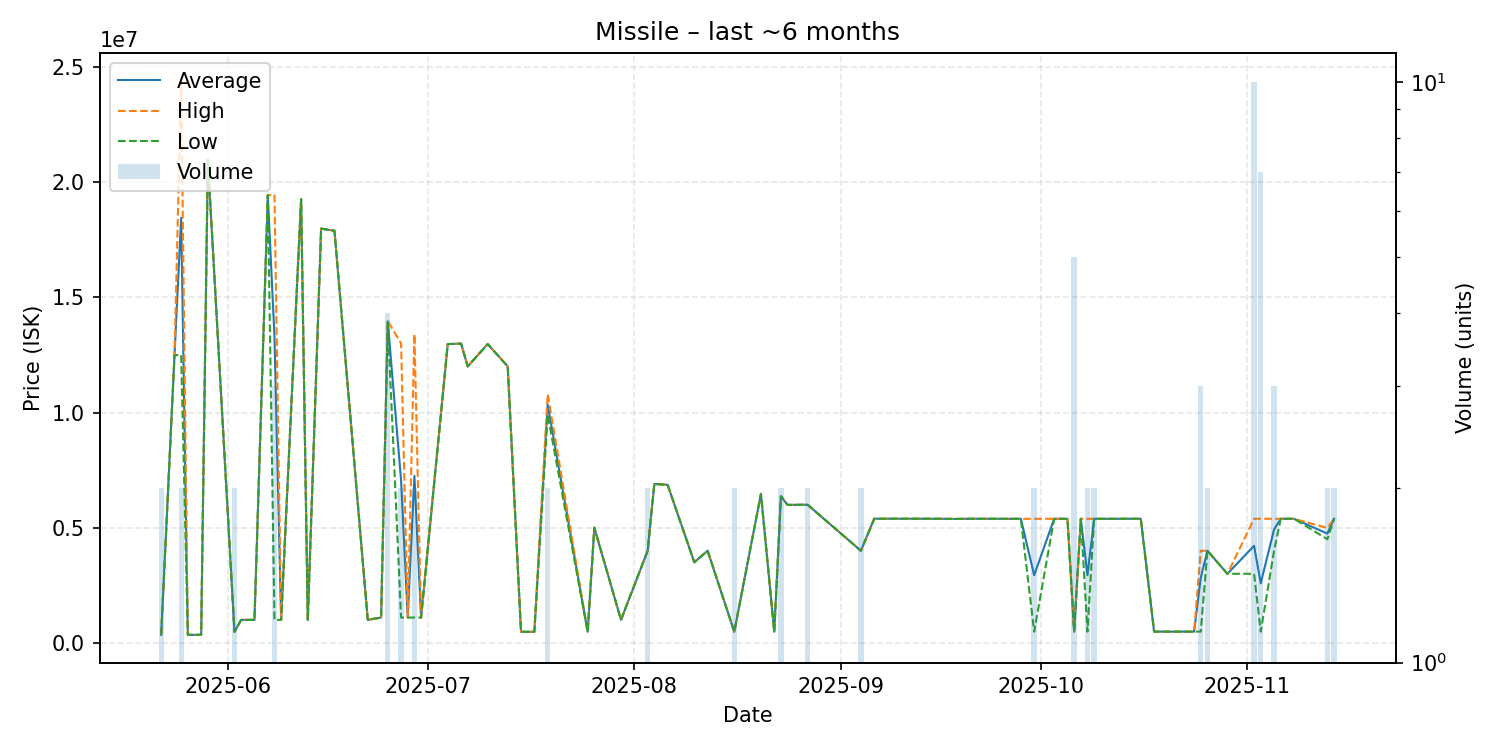

The data file committed next to this chart (first rows):
date, average, highest, lowest, order_count, volume
2025-05-22, 351700, 351800, 351600, 2, 2
2025-05-24, 12490000, 12490000, 12490000, 1, 1
2025-05-25, 18450000, 24400000, 12500000, 2, 2
2025-05-26, 351800, 351800, 351800, 1, 1
2025-05-27, 348900, 348900, 348900, 1, 1
2025-05-28, 351600, 351600, 351600, 1, 1
2025-05-29, 20970000, 20970000, 20970000, 1, 1
2025-06-02, 482300, 482300, 482300, 1, 2
2025-06-03, 1001000, 1001000, 1001000, 1, 1
2025-06-05, 1000000, 1000000, 1000000, 1, 1
2025-06-07, 19430000, 19430000, 19430000, 1, 1
2025-06-08, 13303333, 19455000, 1000000, 3, 3
2025-06-09, 1000000, 1000000, 1000000, 1, 1
2025-06-12, 19260000, 19260000, 19260000, 1, 1
2025-06-13, 1000000, 1000000, 1000000, 1, 1
2025-06-15, 17980000, 17980000, 17980000, 1, 1
2025-06-17, 17890000, 17890000, 17890000, 1, 1
2025-06-22, 1000000, 1000000, 1000000, 1, 1
2025-06-24, 1101000, 1101000, 1101000, 1, 1
2025-06-25, 13957500, 13970000, 13920000, 4, 4
2025-06-27, 7050500, 13000000, 1101000, 2, 2
2025-06-28, 1101000, 1101000, 1101000, 1, 1
2025-06-29, 7250500, 13400000, 1101000, 2, 2
2025-06-30, 1100000, 1100000, 1100000, 1, 1
2025-07-04, 12970000, 12970000, 12970000, 1, 1
2025-07-06, 12990000, 12990000, 12990000, 1, 1
2025-07-07, 12000000, 12000000, 12000000, 1, 1
2025-07-10, 12970000, 12970000, 12970000, 1, 1
2025-07-13, 12000000, 12000000, 12000000, 1, 1
2025-07-15, 482700, 482700, 482700, 1, 1
2025-07-17, 482700, 482700, 482700, 1, 1
2025-07-19, 10350000, 10800000, 9900000, 2, 2
2025-07-25, 483000, 483000, 483000, 1, 1
2025-07-26, 5000000, 5000000, 5000000, 1, 1
2025-07-30, 1000000, 1000000, 1000000, 1, 1
2025-08-03, 3999500, 4000000, 3999000, 2, 2
2025-08-04, 6899000, 6899000, 6899000, 1, 1
2025-08-06, 6860000, 6860000, 6860000, 1, 1
2025-08-10, 3500000, 3500000, 3500000, 1, 1
2025-08-12, 3999000, 3999000, 3999000, 1, 1
2025-08-16, 483900, 484000, 483800, 2, 2
2025-08-20, 6466000, 6466000, 6466000, 1, 1
2025-08-22, 484000, 484000, 484000, 1, 1
2025-08-23, 6365000, 6365000, 6365000, 1, 2
2025-08-24, 5990000, 5990000, 5990000, 1, 1
2025-08-27, 5996500, 5997000, 5996000, 2, 2
2025-09-04, 3999500, 4000000, 3999000, 2, 2
2025-09-06, 5390000, 5390000, 5390000, 1, 1
2025-09-11, 5389000, 5389000, 5389000, 1, 1
2025-09-13, 5389000, 5389000, 5389000, 1, 1
2025-09-15, 5387000, 5387000, 5387000, 1, 1
2025-09-16, 5388000, 5388000, 5388000, 1, 1
2025-09-18, 5380000, 5380000, 5380000, 1, 1
2025-09-20, 5387000, 5387000, 5387000, 1, 1
2025-09-23, 5388000, 5388000, 5388000, 1, 1
2025-09-26, 5385000, 5385000, 5385000, 1, 1
2025-09-28, 5387000, 5387000, 5387000, 1, 1
2025-09-30, 2937300, 5387000, 487600, 2, 2
2025-10-03, 5387000, 5387000, 5387000, 1, 1
2025-10-05, 5385000, 5385000, 5385000, 1, 1
... 20 more rows
